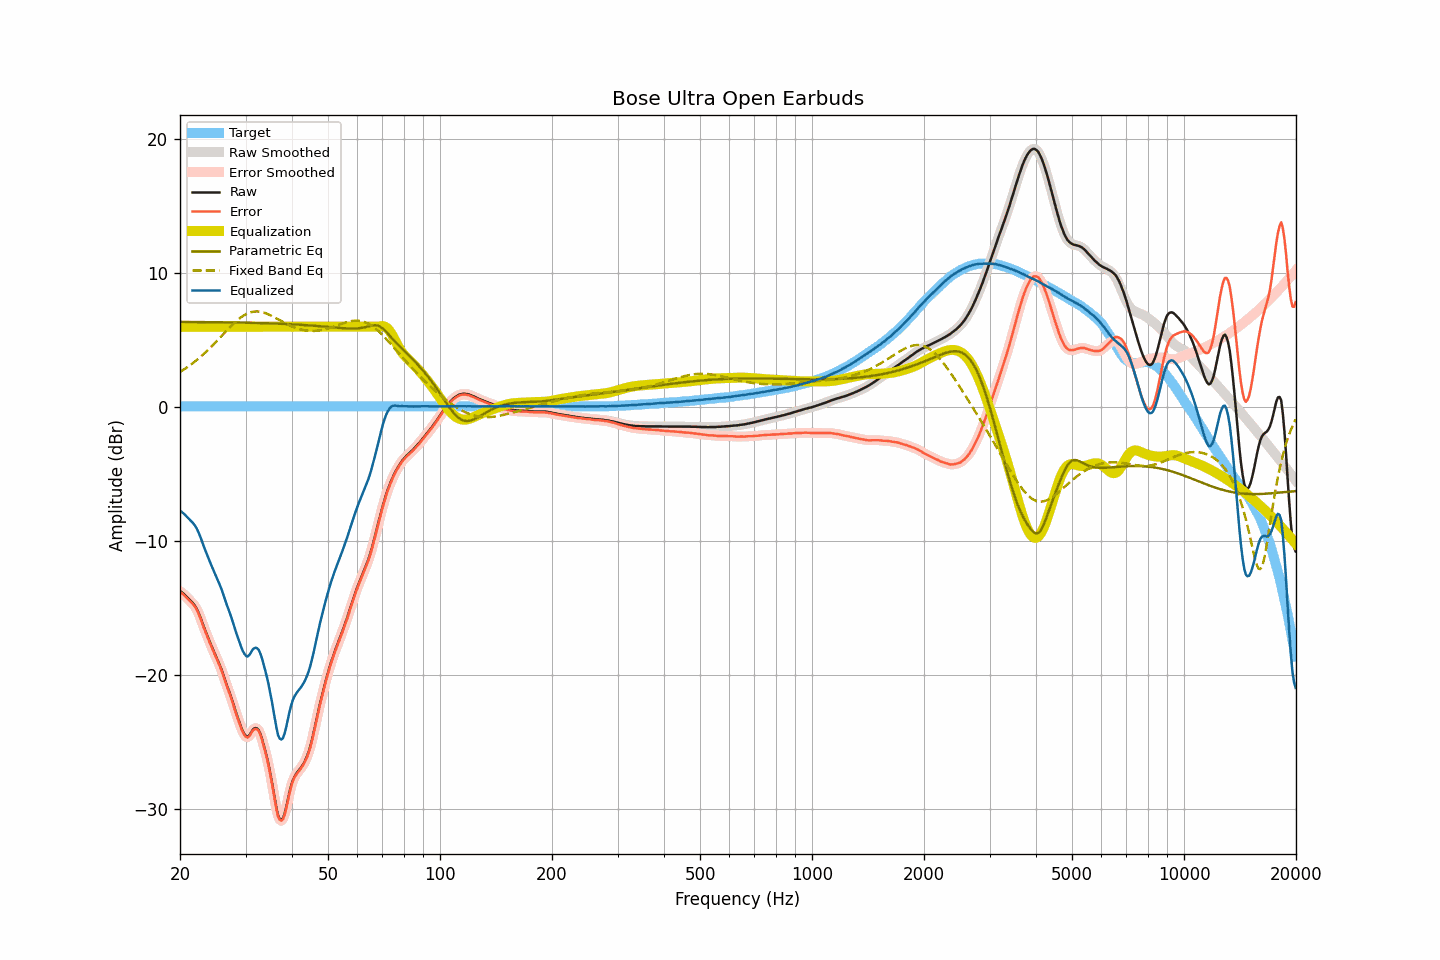

The file beside this chart, header and first rows:
frequency, raw, smoothed, error, error_smoothed, equalization, parametric_eq, fixed_band_eq, equalized_raw, equalized_smoothed, target
20.00, -13.75, -13.74, -13.80, -13.80, 6.00, 6.36, 2.63, -7.75, -7.74, 0.06
20.20, -13.82, -13.83, -13.87, -13.88, 6.00, 6.36, 2.70, -7.82, -7.83, 0.06
20.40, -13.92, -13.92, -13.98, -13.98, 6.00, 6.36, 2.78, -7.92, -7.92, 0.06
20.61, -14.02, -14.03, -14.08, -14.09, 6.00, 6.36, 2.86, -8.02, -8.03, 0.06
20.81, -14.16, -14.15, -14.22, -14.21, 6.00, 6.36, 2.94, -8.16, -8.15, 0.06
21.02, -14.28, -14.27, -14.33, -14.33, 6.00, 6.36, 3.02, -8.28, -8.27, 0.06
21.23, -14.40, -14.40, -14.46, -14.45, 6.00, 6.36, 3.11, -8.40, -8.40, 0.06
21.44, -14.52, -14.52, -14.58, -14.57, 6.00, 6.36, 3.20, -8.52, -8.52, 0.06
21.66, -14.64, -14.65, -14.70, -14.70, 6.00, 6.36, 3.29, -8.64, -8.65, 0.06
21.87, -14.80, -14.80, -14.86, -14.86, 6.00, 6.36, 3.38, -8.80, -8.80, 0.06
22.09, -14.98, -14.99, -15.04, -15.05, 6.00, 6.36, 3.48, -8.98, -8.99, 0.06
22.31, -15.22, -15.22, -15.28, -15.28, 6.00, 6.35, 3.58, -9.22, -9.22, 0.06
22.54, -15.49, -15.49, -15.55, -15.55, 6.00, 6.35, 3.68, -9.49, -9.49, 0.06
22.76, -15.80, -15.80, -15.86, -15.86, 6.00, 6.35, 3.78, -9.80, -9.80, 0.06
22.99, -16.14, -16.13, -16.19, -16.19, 6.00, 6.35, 3.89, -10.14, -10.13, 0.06
23.22, -16.47, -16.46, -16.52, -16.52, 6.00, 6.35, 4.00, -10.47, -10.46, 0.06
23.45, -16.78, -16.78, -16.84, -16.83, 6.00, 6.35, 4.11, -10.78, -10.78, 0.06
23.69, -17.07, -17.08, -17.13, -17.14, 6.00, 6.35, 4.22, -11.07, -11.08, 0.06
23.92, -17.38, -17.38, -17.44, -17.44, 6.00, 6.35, 4.34, -11.38, -11.38, 0.06
24.16, -17.67, -17.67, -17.73, -17.73, 6.00, 6.35, 4.46, -11.67, -11.67, 0.06
24.40, -17.96, -17.96, -18.02, -18.02, 6.00, 6.34, 4.58, -11.96, -11.96, 0.06
24.65, -18.23, -18.24, -18.29, -18.29, 6.00, 6.34, 4.70, -12.23, -12.24, 0.06
24.89, -18.51, -18.51, -18.57, -18.57, 6.00, 6.34, 4.82, -12.51, -12.51, 0.06
25.14, -18.78, -18.78, -18.84, -18.84, 6.00, 6.34, 4.95, -12.78, -12.78, 0.06
25.39, -19.05, -19.05, -19.11, -19.11, 6.00, 6.34, 5.08, -13.05, -13.05, 0.06
25.65, -19.34, -19.35, -19.40, -19.41, 6.00, 6.34, 5.20, -13.34, -13.35, 0.06
25.91, -19.66, -19.67, -19.72, -19.73, 6.00, 6.34, 5.33, -13.66, -13.67, 0.06
26.16, -20.02, -20.01, -20.08, -20.07, 6.00, 6.33, 5.46, -14.02, -14.01, 0.06
26.43, -20.36, -20.37, -20.42, -20.42, 6.00, 6.33, 5.59, -14.36, -14.37, 0.06
26.69, -20.73, -20.71, -20.78, -20.77, 6.00, 6.33, 5.71, -14.73, -14.71, 0.06
26.96, -21.04, -21.04, -21.10, -21.10, 6.00, 6.33, 5.84, -15.04, -15.04, 0.06
27.23, -21.38, -21.39, -21.44, -21.44, 6.00, 6.33, 5.96, -15.38, -15.39, 0.06
27.50, -21.72, -21.74, -21.78, -21.79, 6.00, 6.33, 6.08, -15.72, -15.74, 0.06
27.77, -22.11, -22.11, -22.17, -22.17, 6.00, 6.32, 6.20, -16.11, -16.11, 0.06
28.05, -22.49, -22.49, -22.55, -22.54, 6.00, 6.32, 6.31, -16.49, -16.49, 0.06
28.33, -22.87, -22.86, -22.93, -22.92, 6.00, 6.32, 6.42, -16.87, -16.86, 0.06
28.62, -23.21, -23.22, -23.27, -23.28, 6.00, 6.32, 6.53, -17.21, -17.22, 0.06
28.90, -23.57, -23.57, -23.63, -23.63, 6.00, 6.32, 6.62, -17.57, -17.57, 0.06
29.19, -23.90, -23.90, -23.96, -23.96, 6.00, 6.31, 6.71, -17.90, -17.90, 0.06
29.48, -24.20, -24.19, -24.26, -24.25, 6.00, 6.31, 6.80, -18.20, -18.19, 0.06
29.78, -24.41, -24.42, -24.47, -24.48, 6.00, 6.31, 6.87, -18.41, -18.42, 0.06
30.08, -24.56, -24.56, -24.62, -24.62, 6.00, 6.31, 6.94, -18.56, -18.56, 0.06
30.38, -24.63, -24.60, -24.68, -24.66, 6.00, 6.30, 7.00, -18.63, -18.60, 0.06
30.68, -24.53, -24.52, -24.58, -24.57, 6.00, 6.30, 7.04, -18.53, -18.52, 0.06
30.99, -24.36, -24.35, -24.42, -24.41, 6.00, 6.30, 7.09, -18.36, -18.35, 0.06
31.30, -24.14, -24.16, -24.20, -24.22, 6.00, 6.30, 7.11, -18.14, -18.16, 0.06
31.61, -24.02, -24.03, -24.08, -24.08, 6.00, 6.29, 7.14, -18.02, -18.03, 0.06
31.93, -23.97, -23.96, -24.03, -24.02, 6.00, 6.29, 7.14, -17.97, -17.96, 0.06
32.24, -24.01, -24.01, -24.07, -24.06, 6.00, 6.29, 7.15, -18.01, -18.01, 0.06
32.57, -24.14, -24.15, -24.19, -24.21, 6.00, 6.28, 7.14, -18.14, -18.15, 0.06
32.89, -24.41, -24.41, -24.47, -24.47, 6.00, 6.28, 7.12, -18.41, -18.41, 0.06
33.22, -24.77, -24.77, -24.83, -24.83, 6.00, 6.28, 7.10, -18.77, -18.77, 0.06
33.55, -25.21, -25.19, -25.27, -25.25, 6.00, 6.27, 7.07, -19.21, -19.19, 0.06
33.89, -25.66, -25.65, -25.71, -25.71, 6.00, 6.27, 7.02, -19.66, -19.65, 0.06
34.23, -26.13, -26.13, -26.19, -26.19, 6.00, 6.27, 6.98, -20.13, -20.13, 0.06
34.57, -26.65, -26.66, -26.71, -26.72, 6.00, 6.26, 6.93, -20.65, -20.66, 0.06
34.92, -27.25, -27.25, -27.31, -27.31, 6.00, 6.26, 6.88, -21.25, -21.25, 0.06
35.27, -27.89, -27.90, -27.95, -27.96, 6.00, 6.25, 6.82, -21.89, -21.90, 0.06
35.62, -28.58, -28.60, -28.64, -28.66, 6.00, 6.25, 6.76, -22.58, -22.60, 0.06
35.97, -29.30, -29.31, -29.36, -29.37, 6.00, 6.24, 6.69, -23.30, -23.31, 0.06
... 635 more rows
